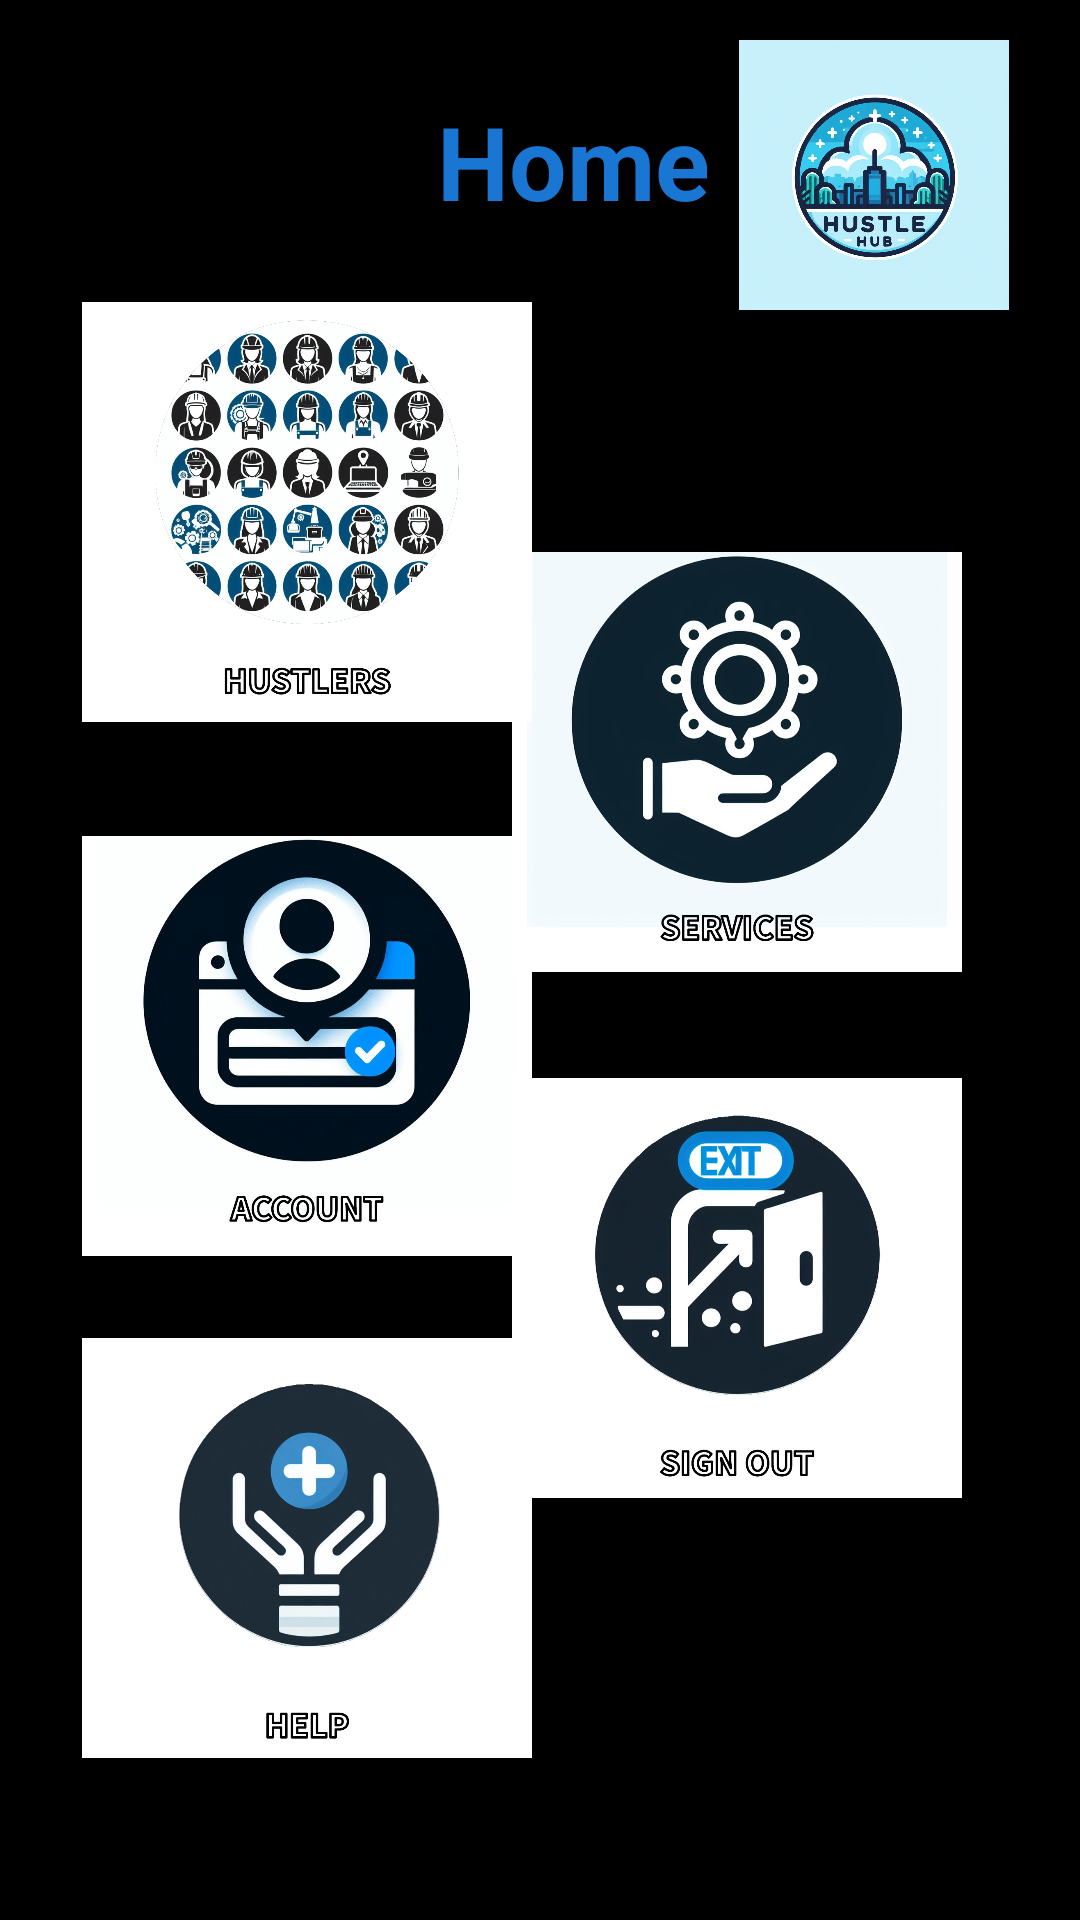

Android layout source for this screen:
<!-- AndroidManifest.xml: application theme Theme.HustleHubs -->
<!-- res/layout/activity_home.xml -->
<?xml version="1.0" encoding="utf-8"?>
<androidx.constraintlayout.widget.ConstraintLayout xmlns:android="http://schemas.android.com/apk/res/android"
    xmlns:app="http://schemas.android.com/apk/res-auto"
    xmlns:tools="http://schemas.android.com/tools"
    android:id="@+id/main"
    android:layout_width="match_parent"
    android:layout_height="match_parent"
    android:background="@color/black"
    tools:context=".Home">

    <ImageButton
        android:id="@+id/imgBtnAccount"
        android:layout_width="150dp"
        android:layout_height="140dp"
        android:background="@color/white"
        android:scaleType="fitCenter"
        app:layout_constraintBottom_toBottomOf="parent"
        app:layout_constraintEnd_toEndOf="parent"
        app:layout_constraintHorizontal_bias="0.13"
        app:layout_constraintStart_toStartOf="parent"
        app:layout_constraintTop_toBottomOf="@+id/imgBtnHustlers"
        app:layout_constraintVertical_bias="0.147"
        app:srcCompat="@drawable/account" />

    <ImageButton
        android:id="@+id/imgBtnServices"
        android:layout_width="150dp"
        android:layout_height="140dp"
        android:background="@color/white"
        android:scaleType="fitCenter"
        app:layout_constraintBottom_toBottomOf="parent"
        app:layout_constraintEnd_toEndOf="parent"
        app:layout_constraintHorizontal_bias="0.812"
        app:layout_constraintStart_toStartOf="parent"
        app:layout_constraintTop_toTopOf="parent"
        app:layout_constraintVertical_bias="0.368"
        app:srcCompat="@drawable/services" />

    <ImageButton
        android:id="@+id/imgBtnHelp"
        android:layout_width="150dp"
        android:layout_height="140dp"
        android:background="@color/white"
        android:scaleType="fitCenter"
        app:layout_constraintBottom_toBottomOf="parent"
        app:layout_constraintEnd_toEndOf="parent"
        app:layout_constraintHorizontal_bias="0.13"
        app:layout_constraintStart_toStartOf="parent"
        app:layout_constraintTop_toBottomOf="@+id/imgBtnAccount"
        app:layout_constraintVertical_bias="0.336"
        app:srcCompat="@drawable/help" />

    <ImageButton
        android:id="@+id/imgBtnSignOut"
        android:layout_width="150dp"
        android:layout_height="140dp"
        android:background="@color/white"
        android:scaleType="fitCenter"
        app:layout_constraintBottom_toBottomOf="parent"
        app:layout_constraintEnd_toEndOf="parent"
        app:layout_constraintHorizontal_bias="0.812"
        app:layout_constraintStart_toStartOf="parent"
        app:layout_constraintTop_toBottomOf="@+id/imgBtnServices"
        app:layout_constraintVertical_bias="0.201"
        app:srcCompat="@drawable/signout" />

    <TextView
        android:id="@+id/textView"
        android:layout_width="139dp"
        android:layout_height="53dp"
        android:layout_marginStart="84dp"
        android:text="Home"
        android:textAlignment="center"
        android:textColor="#1976D2"
        android:textSize="34sp"
        android:textStyle="bold"
        app:layout_constraintBottom_toBottomOf="parent"
        app:layout_constraintEnd_toEndOf="parent"
        app:layout_constraintHorizontal_bias="0.276"
        app:layout_constraintStart_toStartOf="parent"
        app:layout_constraintTop_toTopOf="parent"
        app:layout_constraintVertical_bias="0.053" />

    <ImageView
        android:id="@+id/imageView2"
        android:layout_width="111dp"
        android:layout_height="90dp"
        android:background="@color/black"
        app:layout_constraintBottom_toBottomOf="parent"
        app:layout_constraintEnd_toEndOf="parent"
        app:layout_constraintHorizontal_bias="0.946"
        app:layout_constraintStart_toStartOf="parent"
        app:layout_constraintTop_toTopOf="parent"
        app:layout_constraintVertical_bias="0.024"
        app:srcCompat="@drawable/hustlehub" />

    <ImageButton
        android:id="@+id/imgBtnHustlers"
        android:layout_width="150dp"
        android:layout_height="140dp"
        android:background="@color/white"
        android:scaleType="fitCenter"
        app:layout_constraintBottom_toBottomOf="parent"
        app:layout_constraintEnd_toEndOf="parent"
        app:layout_constraintHorizontal_bias="0.13"
        app:layout_constraintStart_toStartOf="parent"
        app:layout_constraintTop_toTopOf="parent"
        app:layout_constraintVertical_bias="0.201"
        app:srcCompat="@drawable/apply" />
</androidx.constraintlayout.widget.ConstraintLayout>
<!-- resources referenced by this layout -->
<resources>
  <!-- drawable account: png bitmap (drawable, 424494 bytes) -->
  <!-- drawable apply: png bitmap (drawable, 683833 bytes) -->
  <!-- drawable help: png bitmap (drawable, 376718 bytes) -->
  <!-- drawable hustlehub: jpeg bitmap (drawable, 82888 bytes) -->
  <!-- drawable services: png bitmap (drawable, 393808 bytes) -->
  <!-- drawable signout: png bitmap (drawable, 290824 bytes) -->
  <style name="Theme.HustleHubs" parent="Base.Theme.HustleHubs" />
  <style name="Base.Theme.HustleHubs" parent="Theme.Material3.DayNight.NoActionBar">
          
          
      </style>
  <!-- not gathered from this repository: default colours our renderer supplied (Android Studio template values) -->
  <color name="black">#FF000000</color>
  <color name="white">#FFFFFFFF</color>
</resources>
